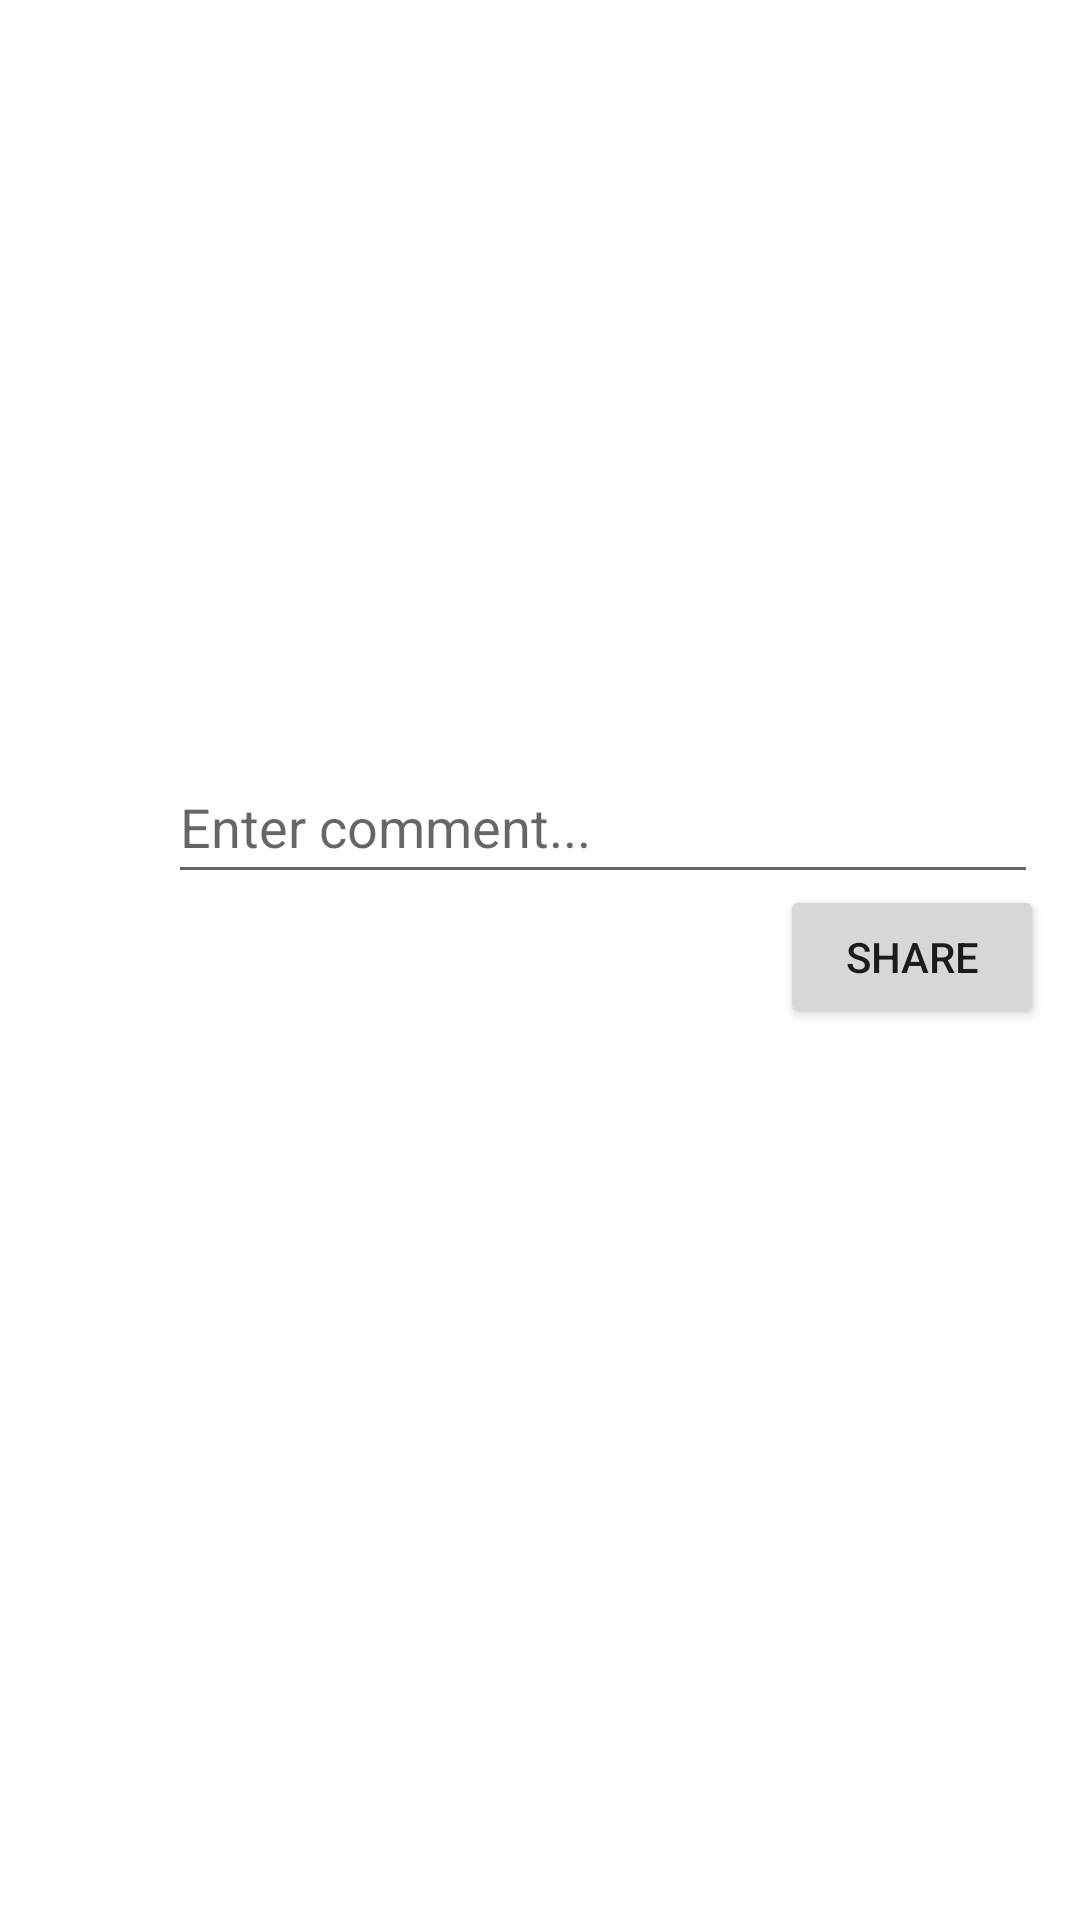

The Android layout XML behind this screen, and the referenced resources:
<!-- AndroidManifest.xml: application theme Theme.MezunProject -->
<!-- res/layout/fragment_new_social.xml -->
<?xml version="1.0" encoding="utf-8"?>
<FrameLayout

    xmlns:android="http://schemas.android.com/apk/res/android"
    xmlns:app="http://schemas.android.com/apk/res-auto"
    xmlns:tools="http://schemas.android.com/tools"
    android:layout_width="match_parent"
    android:layout_height="match_parent"
    tools:context=".fragments.NewSocial"
    android:id="@+id/socialLayout">

    <ImageView
        android:id="@+id/socialImageView"
        android:layout_width="290dp"
        android:layout_height="157dp"
        android:layout_marginStart="55dp"
        android:layout_marginTop="76dp"
        android:layout_marginEnd="65dp"
        android:layout_marginBottom="9dp"
        android:src="@mipmap/ic_launcher"
        app:layout_constraintBottom_toTopOf="@+id/socialCommentText"
        app:layout_constraintEnd_toEndOf="parent"
        app:layout_constraintStart_toStartOf="parent"
        app:layout_constraintTop_toTopOf="parent" />

    <EditText
        android:id="@+id/socialCommentText"
        android:layout_width="290dp"
        android:layout_height="48dp"
        android:layout_marginStart="56dp"
        android:layout_marginEnd="56dp"
        android:layout_marginBottom="13dp"
        android:ems="10"
        android:hint="Enter comment..."
        android:inputType="text"
        android:layout_marginTop="250dp"
         />

    <Button
        android:id="@+id/socialButton"
        android:layout_width="wrap_content"
        android:layout_height="wrap_content"
        android:layout_marginTop="295dp"
        android:layout_marginStart="260dp"
        android:text="share"
        app:layout_constraintBottom_toBottomOf="parent"
        app:layout_constraintEnd_toEndOf="@+id/socialCommentText"
        app:layout_constraintTop_toBottomOf="@+id/socialCommentText" />
</FrameLayout>
<!-- resources referenced by this layout -->
<resources>
  <style name="Theme.MezunProject" parent="Theme.MaterialComponents.DayNight.DarkActionBar">
          
          <item name="colorPrimary">@color/purple_500</item>
          <item name="colorPrimaryVariant">@color/purple_700</item>
          <item name="colorOnPrimary">@color/white</item>
          
          <item name="colorSecondary">@color/teal_200</item>
          <item name="colorSecondaryVariant">@color/teal_700</item>
          <item name="colorOnSecondary">@color/black</item>
          
          <item name="android:statusBarColor">?attr/colorPrimaryVariant</item>
          
      </style>
  <!-- not gathered from this repository: default colours our renderer supplied (Android Studio template values) -->
  <color name="purple_500">#FF6200EE</color>
  <color name="purple_700">#FF3700B3</color>
  <color name="teal_200">#FF03DAC5</color>
  <color name="teal_700">#FF018786</color>
  <color name="black">#FF000000</color>
  <color name="white">#FFFFFFFF</color>
</resources>
